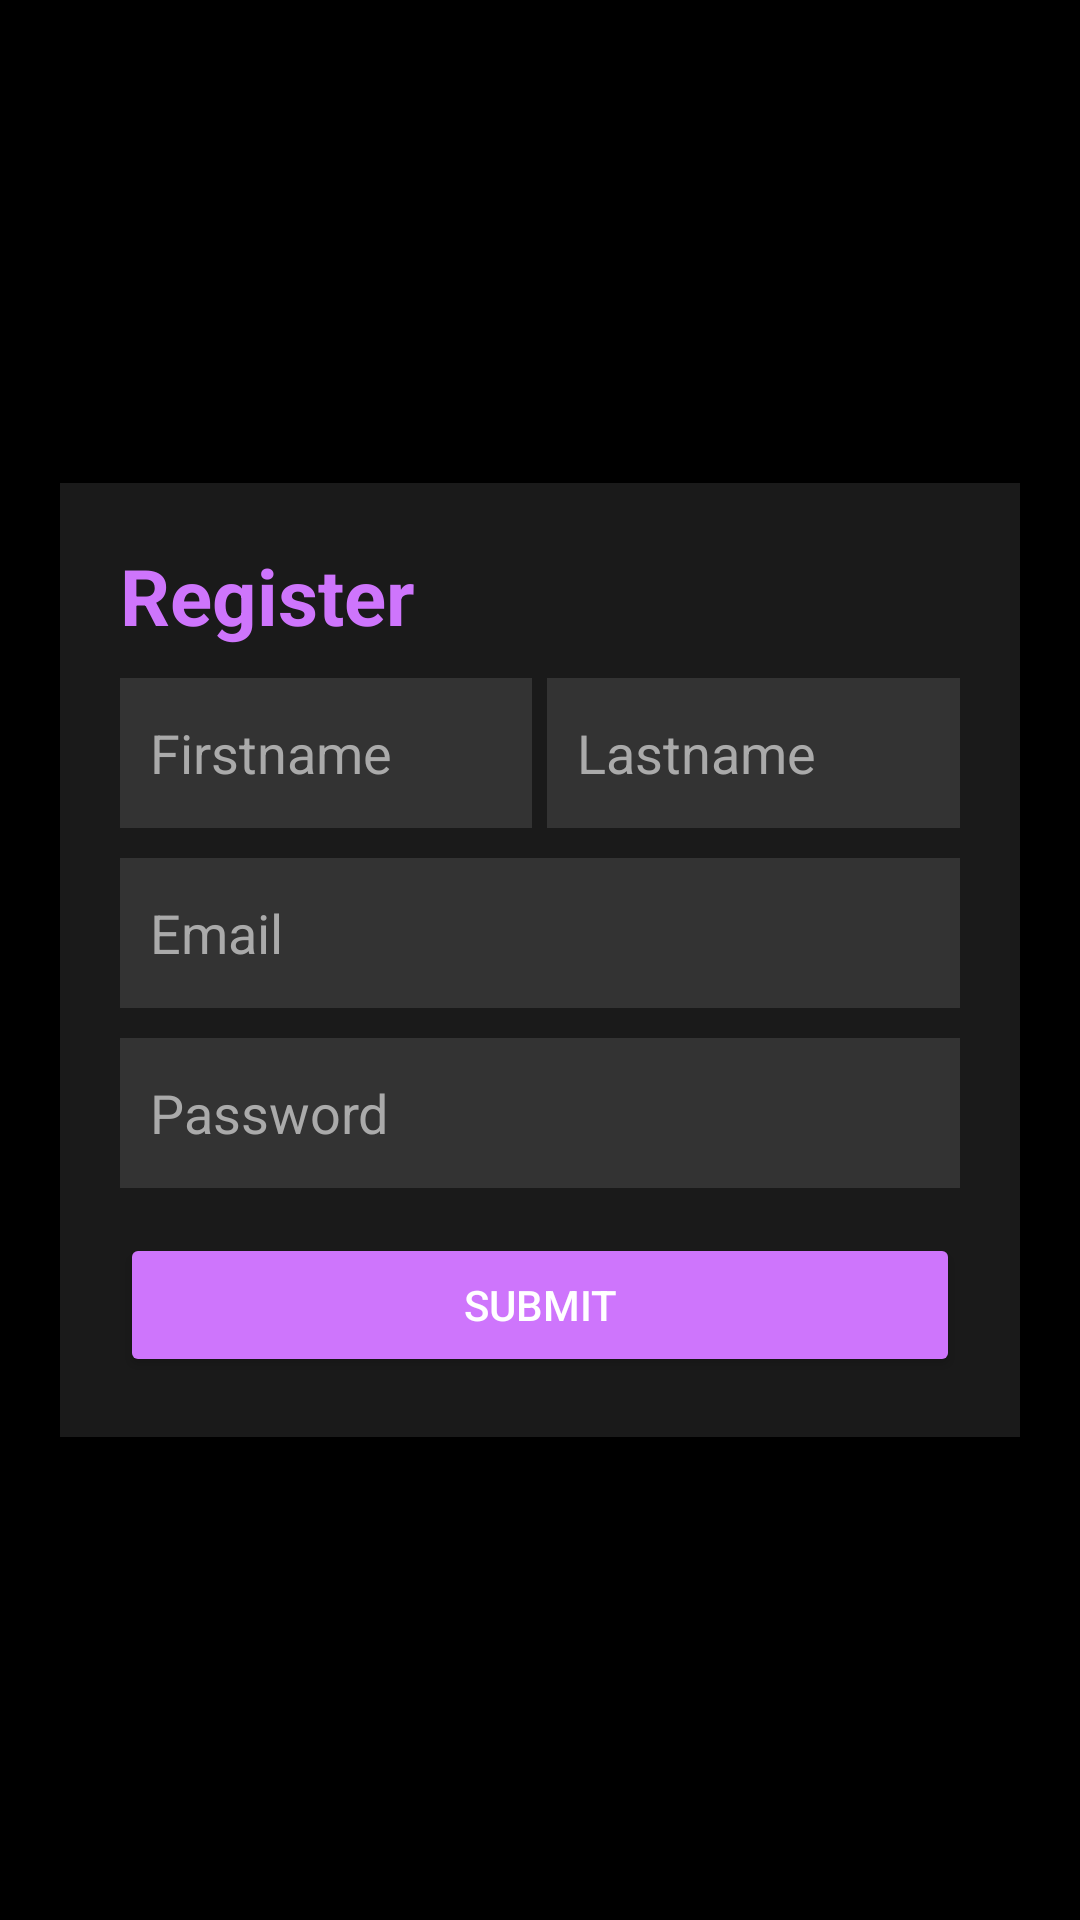

This screen was rendered from an Android layout file. Write that file and the resources it references.
<!-- AndroidManifest.xml: application theme Theme.MaterialComponents.DayNight.DarkActionBar -->
<!-- res/layout/activity_main.xml -->
<?xml version="1.0" encoding="utf-8"?>
<ScrollView xmlns:android="http://schemas.android.com/apk/res/android"
    android:layout_width="match_parent"
    android:layout_height="match_parent"
    android:background="#000000"
    android:fillViewport="true">

    <LinearLayout
        android:layout_width="match_parent"
        android:layout_height="match_parent"
        android:padding="20dp"
        android:gravity="center"
        android:orientation="vertical">

        <LinearLayout
            android:layout_width="match_parent"
            android:layout_height="wrap_content"
            android:background="#1a1a1a"
            android:orientation="vertical"
            android:padding="20dp">

            
            <TextView
                android:id="@+id/tvTitle"
                android:layout_width="wrap_content"
                android:layout_height="wrap_content"
                android:layout_marginBottom="10dp"
                android:text="Register"
                android:textColor="#ce75fc"
                android:textSize="26sp"
                android:textStyle="bold" />

            
            <LinearLayout
                android:layout_width="match_parent"
                android:layout_height="wrap_content"
                android:orientation="horizontal">

                <EditText
                    android:id="@+id/etFirstName"
                    android:layout_width="0dp"
                    android:layout_height="50dp"
                    android:layout_marginEnd="5dp"
                    android:layout_weight="1"
                    android:background="#333333"
                    android:hint="Firstname"
                    android:padding="10dp"
                    android:textColor="#FFFFFF"
                    android:textColorHint="#AAAAAA" />

                <EditText
                    android:id="@+id/etLastName"
                    android:layout_width="0dp"
                    android:layout_height="50dp"
                    android:layout_weight="1"
                    android:background="#333333"
                    android:hint="Lastname"
                    android:padding="10dp"
                    android:textColor="#FFFFFF"
                    android:textColorHint="#AAAAAA" />
            </LinearLayout>

            
            <EditText
                android:id="@+id/etEmail"
                android:layout_width="match_parent"
                android:layout_height="50dp"
                android:layout_marginTop="10dp"
                android:background="#333333"
                android:hint="Email"
                android:inputType="textEmailAddress"
                android:padding="10dp"
                android:textColor="#FFFFFF"
                android:textColorHint="#AAAAAA" />

            
            <EditText
                android:id="@+id/etPassword"
                android:layout_width="match_parent"
                android:layout_height="50dp"
                android:layout_marginTop="10dp"
                android:background="#333333"
                android:hint="Password"
                android:inputType="textPassword"
                android:padding="10dp"
                android:textColor="#FFFFFF"
                android:textColorHint="#AAAAAA" />

               
            <Button
                android:id="@+id/btnRegister"
                android:layout_width="match_parent"
                android:layout_height="wrap_content"
                android:layout_marginTop="15dp"
                android:backgroundTint="#ce75fc"
                android:text="Submit"
                android:textColor="#FFFFFF" />

        </LinearLayout>

    </LinearLayout>

</ScrollView>
<!-- resources referenced by this layout -->
<resources>

</resources>
